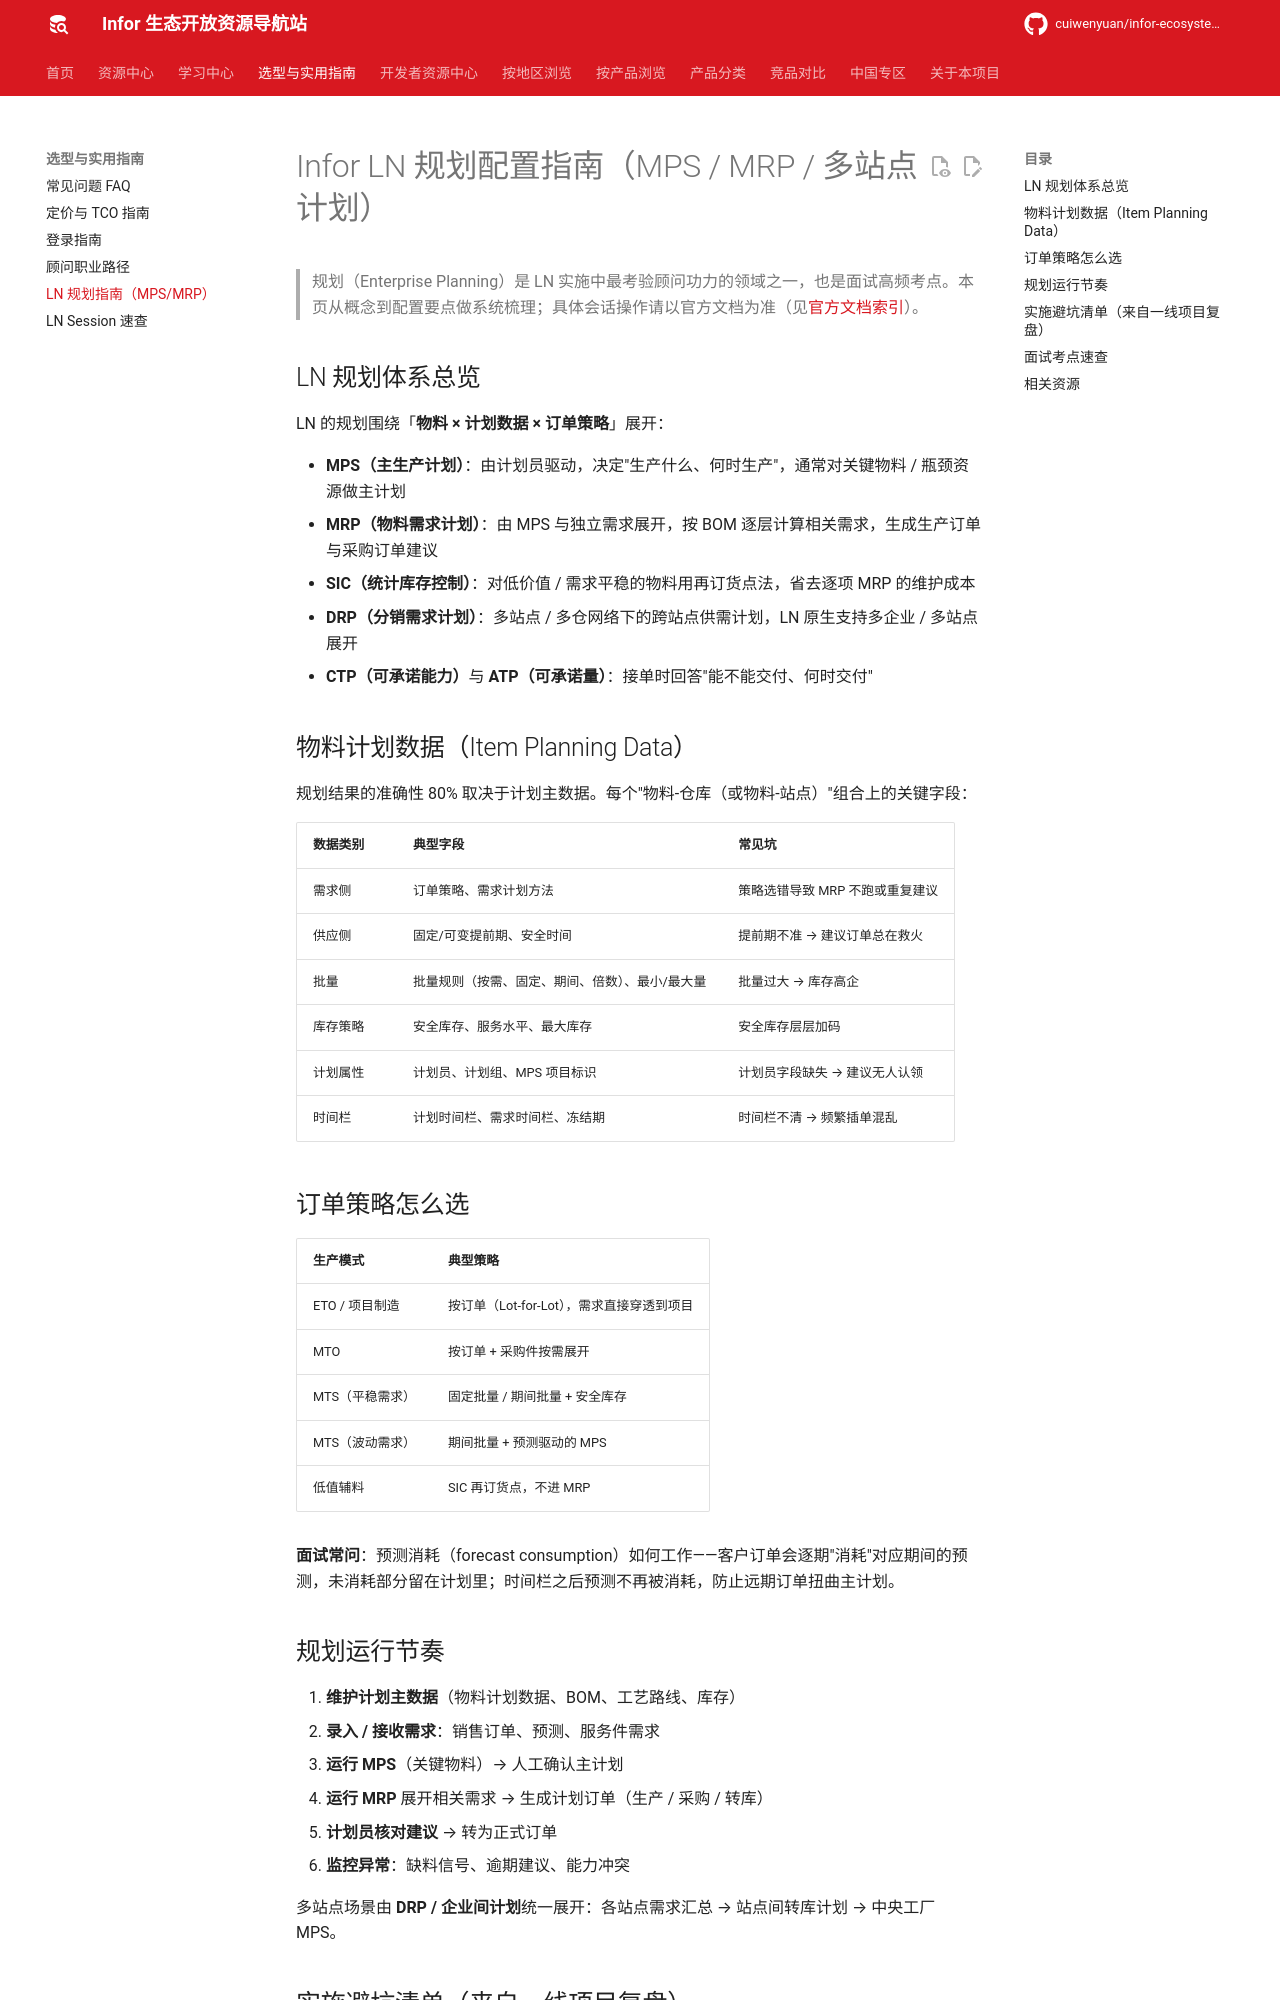

repository: cuiwenyuan/infor-ecosystem-open-resources · page: resources/ln-planning-guide/index.html · generator: mkdocs

---
description: Infor LN 企业规划（Enterprise Planning）配置指南：MPS/MRP 基础、物料计划数据、订单策略、计划展望期、预测消耗与多站点 DRP 要点
---

# Infor LN 规划配置指南（MPS / MRP / 多站点计划）

> 规划（Enterprise Planning）是 LN 实施中最考验顾问功力的领域之一，也是面试高频考点。本页从概念到配置要点做系统梳理；具体会话操作请以官方文档为准（见[官方文档索引](official-docs.md)）。

## LN 规划体系总览

LN 的规划围绕「**物料 × 计划数据 × 订单策略**」展开：

- **MPS（主生产计划）**：由计划员驱动，决定"生产什么、何时生产"，通常对关键物料 / 瓶颈资源做主计划
- **MRP（物料需求计划）**：由 MPS 与独立需求展开，按 BOM 逐层计算相关需求，生成生产订单与采购订单建议
- **SIC（统计库存控制）**：对低价值 / 需求平稳的物料用再订货点法，省去逐项 MRP 的维护成本
- **DRP（分销需求计划）**：多站点 / 多仓网络下的跨站点供需计划，LN 原生支持多企业 / 多站点展开
- **CTP（可承诺能力）**与 **ATP（可承诺量）**：接单时回答"能不能交付、何时交付"

## 物料计划数据（Item Planning Data）

规划结果的准确性 80% 取决于计划主数据。每个"物料-仓库（或物料-站点）"组合上的关键字段：

| 数据类别 | 典型字段 | 常见坑 |
|---------|---------|--------|
| 需求侧 | 订单策略、需求计划方法 | 策略选错导致 MRP 不跑或重复建议 |
| 供应侧 | 固定/可变提前期、安全时间 | 提前期不准 → 建议订单总在救火 |
| 批量 | 批量规则（按需、固定、期间、倍数）、最小/最大量 | 批量过大 → 库存高企 |
| 库存策略 | 安全库存、服务水平、最大库存 | 安全库存层层加码 |
| 计划属性 | 计划员、计划组、MPS 项目标识 | 计划员字段缺失 → 建议无人认领 |
| 时间栏 | 计划时间栏、需求时间栏、冻结期 | 时间栏不清 → 频繁插单混乱 |

## 订单策略怎么选

| 生产模式 | 典型策略 |
|---------|---------|
| ETO / 项目制造 | 按订单（Lot-for-Lot），需求直接穿透到项目 |
| MTO | 按订单 + 采购件按需展开 |
| MTS（平稳需求） | 固定批量 / 期间批量 + 安全库存 |
| MTS（波动需求） | 期间批量 + 预测驱动的 MPS |
| 低值辅料 | SIC 再订货点，不进 MRP |

**面试常问**：预测消耗（forecast consumption）如何工作——客户订单会逐期"消耗"对应期间的预测，未消耗部分留在计划里；时间栏之后预测不再被消耗，防止远期订单扭曲主计划。

## 规划运行节奏

1. **维护计划主数据**（物料计划数据、BOM、工艺路线、库存）
2. **录入 / 接收需求**：销售订单、预测、服务件需求
3. **运行 MPS**（关键物料）→ 人工确认主计划
4. **运行 MRP** 展开相关需求 → 生成计划订单（生产 / 采购 / 转库）
5. **计划员核对建议** → 转为正式订单
6. **监控异常**：缺料信号、逾期建议、能力冲突

多站点场景由 **DRP / 企业间计划**统一展开：各站点需求汇总 → 站点间转库计划 → 中央工厂 MPS。
